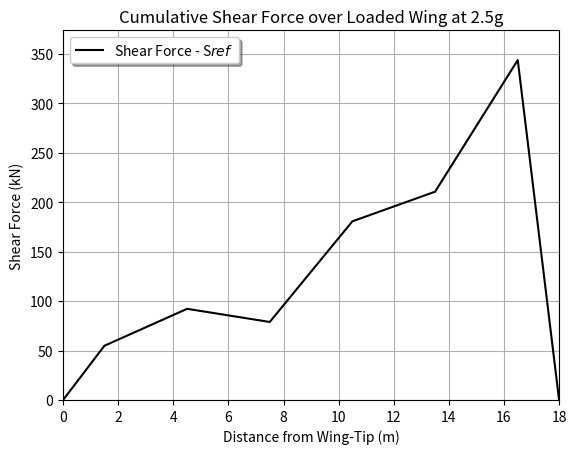
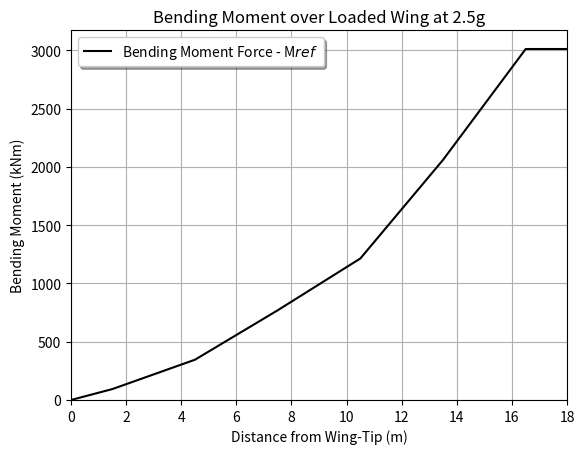
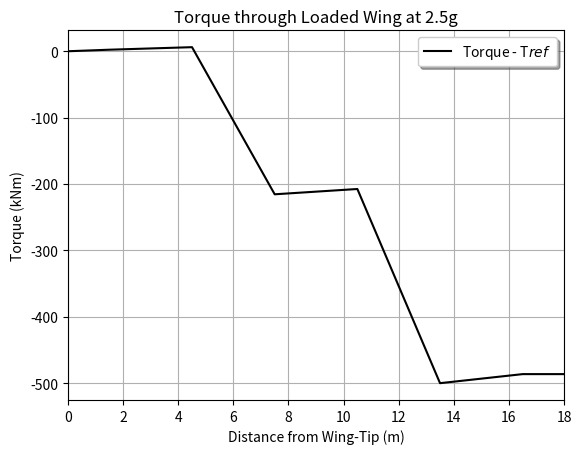

Recreate these plots in Python, in order.
import matplotlib.pyplot as plt
import numpy as np

sref = [0, 54.79166667, 92.12934524, 78.83928571, 180.5952381, 210.5059524, 343.5714286, 0]
mref = [0, 93.56666404, 345.8340111, 769.9130264, 1214.661427, 2060.937142, 3012.751853, 3012.751853]
tref = [0, 2.312783988, 6.13595752, -215.4845505, -207.5078057, -499.9967706, -486.356065, -486.356065]
wingtipdistance = [0, 1.5, 4.5, 7.5, 10.5, 13.5, 16.5, 18]

# Plot Bending Moment Curve

plt.figure(1)
plt.plot(wingtipdistance, sref, 'k-', label='Shear Force - S$ref$')
plt.xlabel('Distance from Wing-Tip (m)')
plt.xlim([0, wingtipdistance[-1]])
plt.ylim([0, max(sref)+30])
plt.ylabel('Shear Force (kN)')
plt.legend(loc='upper left', shadow=True)
plt.grid(True)
plt.title("Cumulative Shear Force over Loaded Wing at 2.5g")

plt.figure(2)
plt.plot(wingtipdistance, mref, 'k-', label='Bending Moment Force - M$ref$')
plt.xlabel('Distance from Wing-Tip (m)')
plt.xlim([0, wingtipdistance[-1]])
plt.ylim([0, max(mref)+160])
plt.ylabel('Bending Moment (kNm)')
plt.legend(loc='upper left', shadow=True)
plt.grid(True)
plt.title("Bending Moment over Loaded Wing at 2.5g")

plt.figure(3)
plt.plot(wingtipdistance, tref, 'k-', label='Torque - T$ref$')
plt.xlim([0, wingtipdistance[-1]])
plt.xlabel('Distance from Wing-Tip (m)')
plt.ylabel('Torque (kNm)')
plt.legend(loc='upper right', shadow=True)
plt.grid(True)
plt.title("Torque through Loaded Wing at 2.5g")

plt.show()
